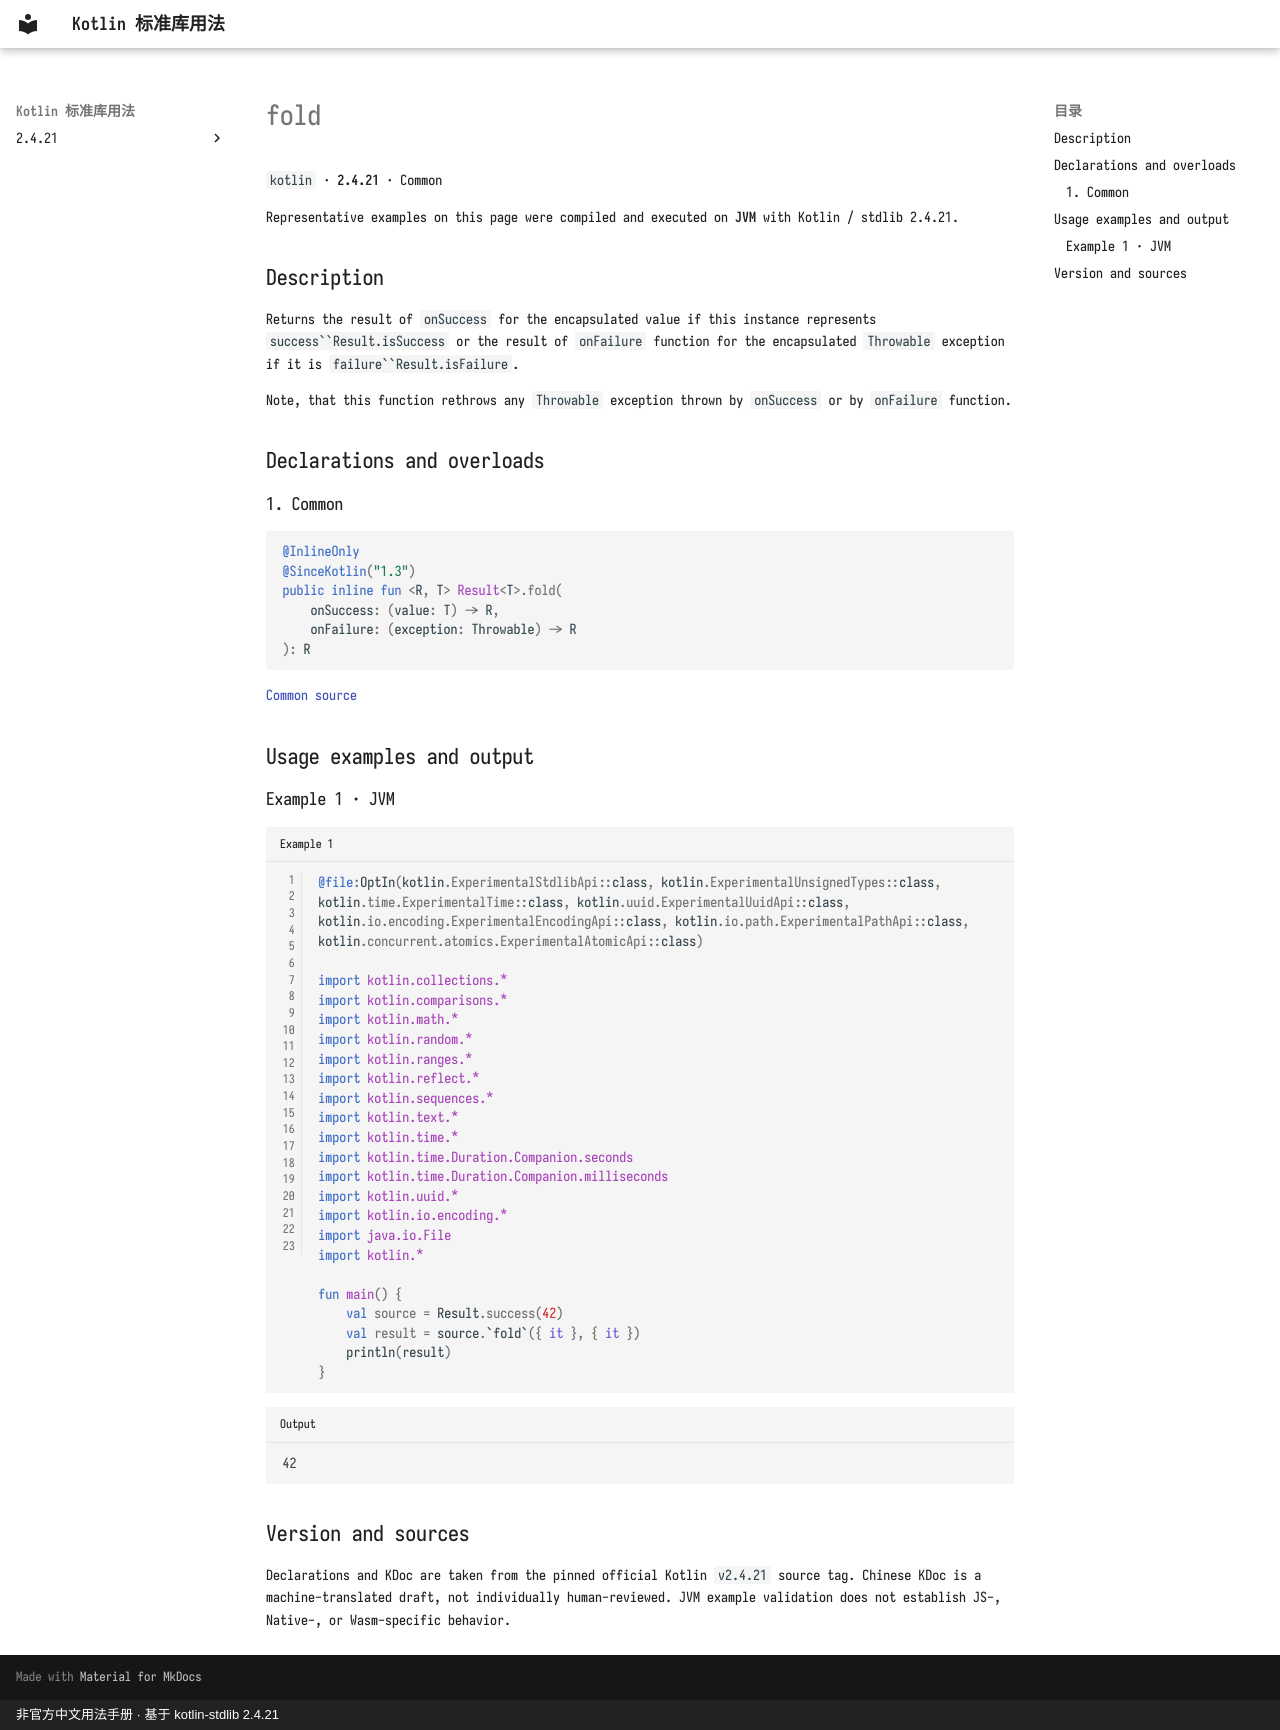

repository: oooooooko/kotlin-stdlib-docs · page: en/api/kotlin/fold--255541b1/index.html · generator: mkdocs · copyright: 非官方中文用法手册 · 基于 kotlin-stdlib 2.4.21

# fold

`kotlin` · **2.4.21** · Common

Representative examples on this page were compiled and executed on **JVM** with Kotlin / stdlib 2.4.21.

## Description

Returns the result of `onSuccess` for the encapsulated value if this instance represents `success``Result.isSuccess`
or the result of `onFailure` function for the encapsulated `Throwable` exception if it is `failure``Result.isFailure`.

Note, that this function rethrows any `Throwable` exception thrown by `onSuccess` or by `onFailure` function.

## Declarations and overloads

### 1. Common

```kotlin
@InlineOnly
@SinceKotlin("1.3")
public inline fun <R, T> Result<T>.fold(
    onSuccess: (value: T) -> R,
    onFailure: (exception: Throwable) -> R
): R
```

[Common source](https://github.com/JetBrains/kotlin/blob/v2.4.21/libraries/stdlib/src/kotlin/util/Result.kt#L211)

## Usage examples and output

### Example 1 · JVM

```kotlin title="Example 1" linenums="1"
@file:OptIn(kotlin.ExperimentalStdlibApi::class, kotlin.ExperimentalUnsignedTypes::class, kotlin.time.ExperimentalTime::class, kotlin.uuid.ExperimentalUuidApi::class, kotlin.io.encoding.ExperimentalEncodingApi::class, kotlin.io.path.ExperimentalPathApi::class, kotlin.concurrent.atomics.ExperimentalAtomicApi::class)

import kotlin.collections.*
import kotlin.comparisons.*
import kotlin.math.*
import kotlin.random.*
import kotlin.ranges.*
import kotlin.reflect.*
import kotlin.sequences.*
import kotlin.text.*
import kotlin.time.*
import kotlin.time.Duration.Companion.seconds
import kotlin.time.Duration.Companion.milliseconds
import kotlin.uuid.*
import kotlin.io.encoding.*
import java.io.File
import kotlin.*

fun main() {
    val source = Result.success(42)
    val result = source.`fold`({ it }, { it })
    println(result)
}
```

```text title="Output"
42
```

## Version and sources

Declarations and KDoc are taken from the pinned official Kotlin `v2.4.21` source tag. Chinese KDoc is a machine-translated draft, not individually human-reviewed. JVM example validation does not establish JS-, Native-, or Wasm-specific behavior.
